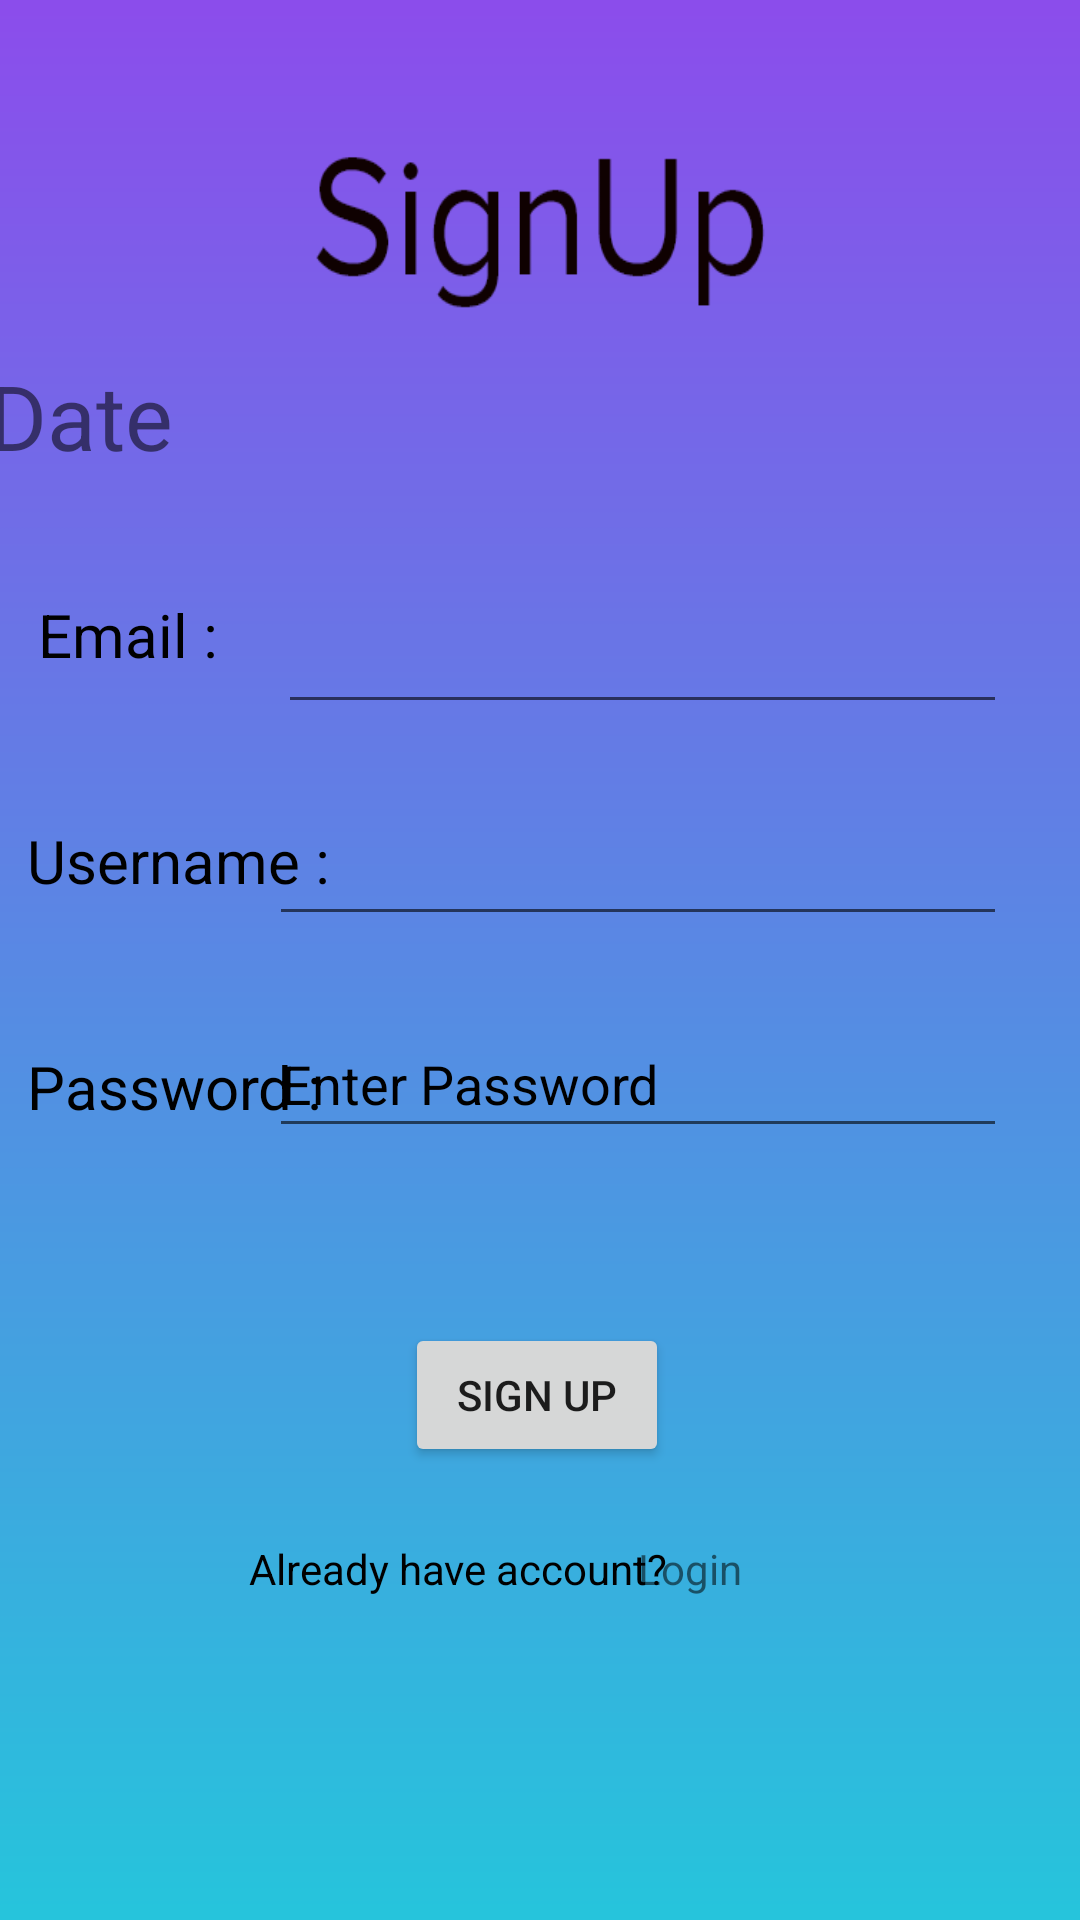

Write the Android layout XML for this screen, with the resource values it uses.
<!-- AndroidManifest.xml: application theme Theme.Project_Login -->
<!-- res/layout/activity_signup_page.xml -->
<?xml version="1.0" encoding="utf-8"?>
<androidx.constraintlayout.widget.ConstraintLayout xmlns:android="http://schemas.android.com/apk/res/android"
    xmlns:app="http://schemas.android.com/apk/res-auto"
    xmlns:tools="http://schemas.android.com/tools"
    android:layout_width="match_parent"
    android:layout_height="match_parent"
    tools:context=".Signup_page"
    android:background="@mipmap/listview">

    <TextView
        android:id="@+id/textView4"
        android:layout_width="153dp"
        android:layout_height="70dp"
        android:autoSizeMaxTextSize="50dp"
        android:autoSizeMinTextSize="20dp"
        android:background="@mipmap/up"
        app:layout_constraintBottom_toBottomOf="parent"
        app:layout_constraintEnd_toEndOf="parent"
        app:layout_constraintStart_toStartOf="parent"
        app:layout_constraintTop_toTopOf="parent"
        app:layout_constraintVertical_bias="0.068"

        tools:visibility="visible" />

    <TextView
        android:id="@+id/text_view_date"
        android:layout_width="367dp"
        android:layout_height="43dp"
        android:text="Date"
        android:textSize="30sp"
        app:layout_constraintBottom_toBottomOf="parent"
        app:layout_constraintHorizontal_bias="0.636"
        app:layout_constraintLeft_toLeftOf="parent"
        app:layout_constraintRight_toRightOf="parent"
        app:layout_constraintTop_toTopOf="parent"
        app:layout_constraintVertical_bias="0.198" />

    <EditText
        android:id="@+id/password"
        android:layout_width="246dp"
        android:layout_height="46dp"
        android:ems="10"
        android:hint="Enter Password"
        android:inputType="textPassword"
        android:textColorHint="@color/black"
        app:layout_constraintBottom_toBottomOf="parent"
        app:layout_constraintEnd_toEndOf="parent"
        app:layout_constraintHorizontal_bias="0.787"
        app:layout_constraintStart_toStartOf="parent"
        app:layout_constraintTop_toTopOf="parent"
        app:layout_constraintVertical_bias="0.567" />

    <Button
        android:id="@+id/SignBtn"
        android:layout_width="wrap_content"
        android:layout_height="wrap_content"
        android:text="Sign Up"
        app:layout_constraintBottom_toBottomOf="parent"
        app:layout_constraintEnd_toEndOf="parent"
        app:layout_constraintHorizontal_bias="0.496"
        app:layout_constraintStart_toStartOf="parent"
        app:layout_constraintTop_toTopOf="parent"
        app:layout_constraintVertical_bias="0.745" />

    <TextView
        android:id="@+id/textView2"
        android:layout_width="wrap_content"
        android:layout_height="wrap_content"
        android:text="Username :"
        android:textColor="@color/black"
        android:textSize="20sp"
        app:layout_constraintBottom_toBottomOf="parent"
        app:layout_constraintEnd_toEndOf="parent"
        app:layout_constraintHorizontal_bias="0.035"
        app:layout_constraintStart_toStartOf="parent"
        app:layout_constraintTop_toTopOf="parent"
        app:layout_constraintVertical_bias="0.446" />

    <TextView
        android:id="@+id/logIntent"
        android:layout_width="74dp"
        android:layout_height="29dp"
        android:text="Login"
        app:layout_constraintBottom_toBottomOf="parent"
        app:layout_constraintEnd_toEndOf="parent"
        app:layout_constraintHorizontal_bias="0.744"
        app:layout_constraintStart_toStartOf="parent"
        app:layout_constraintTop_toTopOf="parent"
        app:layout_constraintVertical_bias="0.84" />

    <TextView
        android:id="@+id/textView6"
        android:layout_width="148dp"
        android:layout_height="29dp"
        android:text="Already have account?"
        android:textColor="@color/black"
        app:layout_constraintBottom_toBottomOf="parent"
        app:layout_constraintEnd_toEndOf="parent"
        app:layout_constraintHorizontal_bias="0.391"
        app:layout_constraintStart_toStartOf="parent"
        app:layout_constraintTop_toTopOf="parent"
        app:layout_constraintVertical_bias="0.84" />

    <EditText
        android:id="@+id/email"
        android:layout_width="243dp"
        android:layout_height="43dp"
        android:ems="10"
        android:inputType="textPersonName"
        app:layout_constraintBottom_toBottomOf="parent"
        app:layout_constraintEnd_toEndOf="parent"
        app:layout_constraintHorizontal_bias="0.791"
        app:layout_constraintStart_toStartOf="parent"
        app:layout_constraintTop_toTopOf="parent"
        app:layout_constraintVertical_bias="0.332" />

    <TextView
        android:id="@+id/textView3"
        android:layout_width="wrap_content"
        android:layout_height="wrap_content"
        android:text="Password :"
        android:textColor="@color/black"
        android:textSize="20sp"
        app:layout_constraintBottom_toBottomOf="parent"
        app:layout_constraintEnd_toEndOf="parent"
        app:layout_constraintHorizontal_bias="0.035"
        app:layout_constraintStart_toStartOf="parent"
        app:layout_constraintTop_toTopOf="parent"
        app:layout_constraintVertical_bias="0.569" />

    <EditText
        android:id="@+id/username"
        android:layout_width="246dp"
        android:layout_height="47dp"
        android:ems="10"
        android:inputType="textPersonName"
        app:layout_constraintBottom_toBottomOf="parent"
        app:layout_constraintEnd_toEndOf="parent"
        app:layout_constraintHorizontal_bias="0.787"
        app:layout_constraintStart_toStartOf="parent"
        app:layout_constraintTop_toTopOf="parent"
        app:layout_constraintVertical_bias="0.447" />

    <TextView
        android:id="@+id/textView"
        android:layout_width="wrap_content"
        android:layout_height="wrap_content"
        android:text="Email :"
        android:textColor="@color/black"
        android:textSize="20sp"
        app:layout_constraintBottom_toBottomOf="parent"
        app:layout_constraintEnd_toEndOf="parent"
        app:layout_constraintHorizontal_bias="0.042"
        app:layout_constraintStart_toStartOf="parent"
        app:layout_constraintTop_toTopOf="parent"
        app:layout_constraintVertical_bias="0.323" />

</androidx.constraintlayout.widget.ConstraintLayout>
<!-- resources referenced by this layout -->
<resources>
  <!-- mipmap listview: png bitmap (mipmap-hdpi, 18827 bytes) -->
  <!-- mipmap up: png bitmap (mipmap-mdpi, 5414 bytes) -->
  <style name="Theme.Project_Login" parent="Theme.MaterialComponents.DayNight.DarkActionBar">
          
          <item name="colorPrimary">#530AE4</item>
          <item name="colorPrimaryVariant">@color/purple_700</item>
          <item name="colorOnPrimary">@color/white</item>
          
          <item name="colorSecondary">@color/teal_200</item>
          <item name="colorSecondaryVariant">@color/teal_700</item>
          <item name="colorOnSecondary">@color/black</item>
          
          <item name="android:statusBarColor" tools:targetApi="l">?attr/colorPrimaryVariant</item>
          
      </style>
  <!-- not gathered from this repository: default colours our renderer supplied (Android Studio template values) -->
  <color name="purple_700">#FF3700B3</color>
  <color name="teal_200">#FF03DAC5</color>
  <color name="teal_700">#FF018786</color>
  <color name="black">#FF000000</color>
  <color name="white">#FFFFFFFF</color>
</resources>
